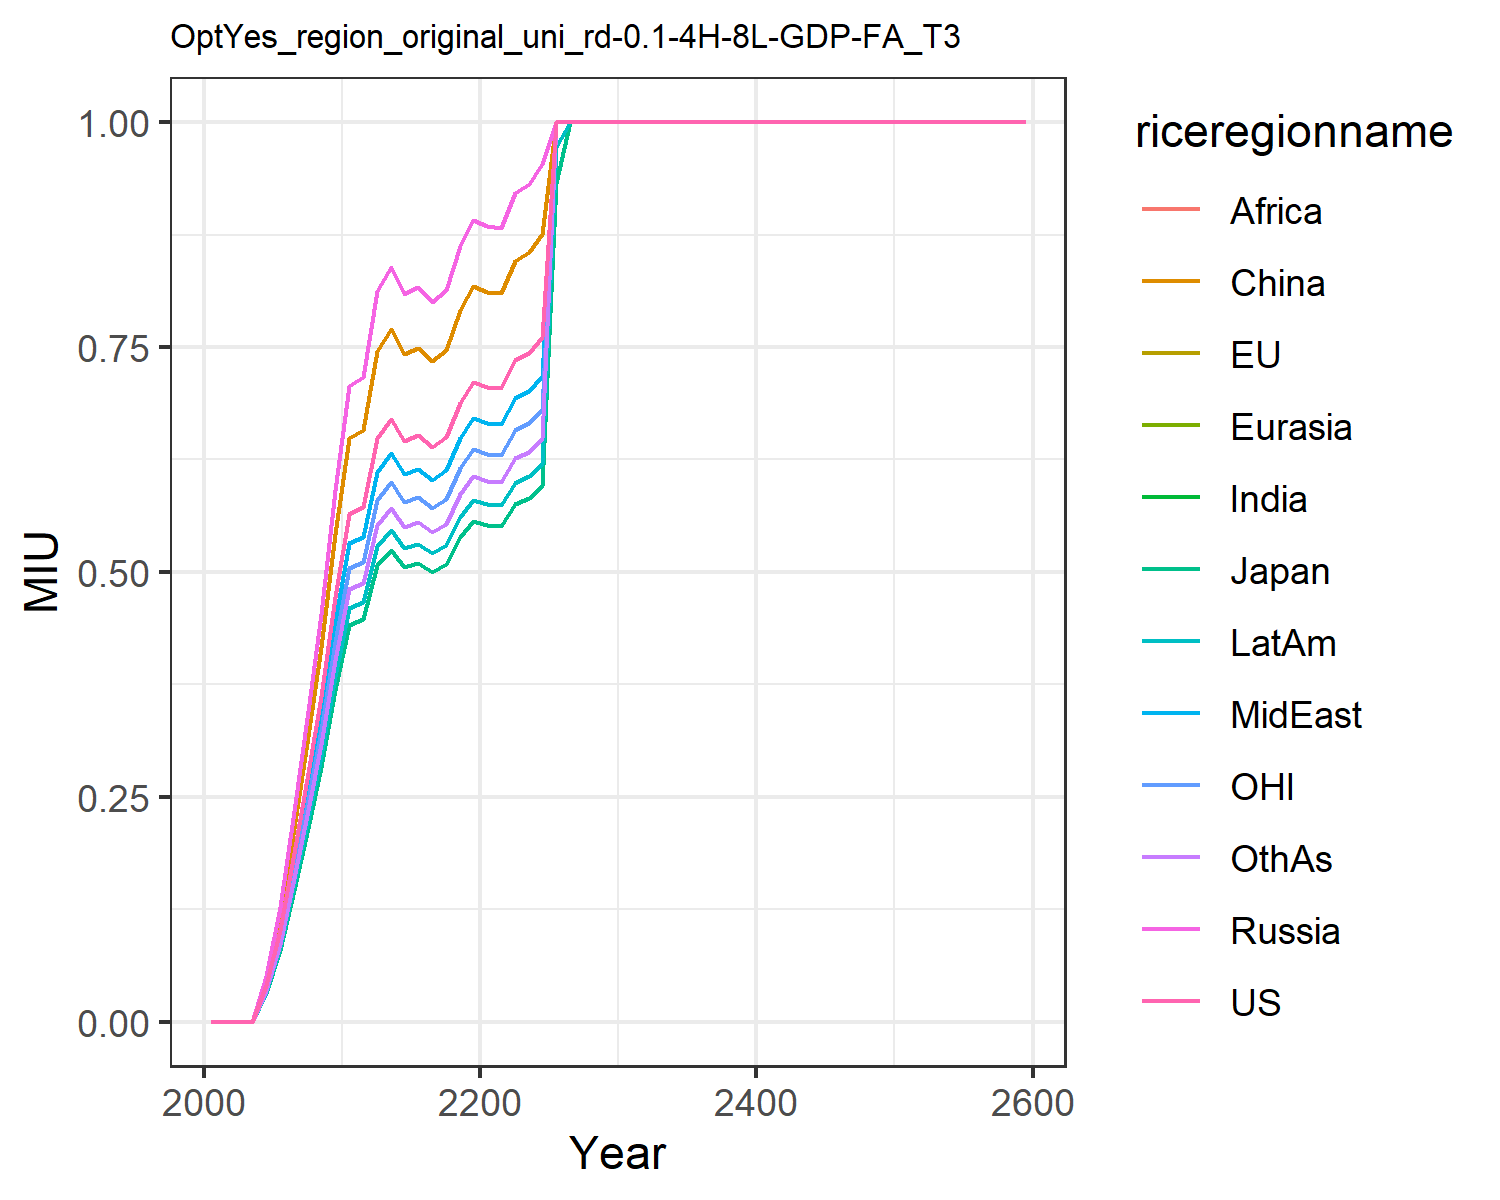

Source data for this figure (header and first rows):
0.0, 0.0, 0.0, 0.0, 0.0, 0.0, 0.0, 0.0, 0.0, 0.0, 0.0, 0.0
0.0002522, 0.0001973, 0.0001973, 0.000316, 0.000316, 0.00029, 0.0002256, 0.0002379, 0.0002256, 0.0002056, 0.0002256, 0.000215
0.0001547, 0.000121, 0.000121, 0.0001938, 0.0001938, 0.0001779, 0.0001384, 0.0001459, 0.0001384, 0.0001261, 0.0001384, 0.0001318
0.0001924, 0.0001505, 0.0001505, 0.000241, 0.000241, 0.0002212, 0.0001721, 0.0001815, 0.0001721, 0.0001569, 0.0001721, 0.000164
0.04079, 0.03191, 0.03191, 0.0511, 0.0511, 0.0469, 0.03649, 0.03847, 0.03649, 0.03325, 0.03649, 0.03476
0.1019, 0.0797, 0.0797, 0.1276, 0.1276, 0.1171, 0.09112, 0.09608, 0.09112, 0.08305, 0.09112, 0.08682
0.1872, 0.1465, 0.1465, 0.2345, 0.2345, 0.2153, 0.1675, 0.1766, 0.1675, 0.1526, 0.1675, 0.1596
0.276, 0.2159, 0.2159, 0.3457, 0.3457, 0.3173, 0.2469, 0.2603, 0.2469, 0.225, 0.2469, 0.2352
0.3619, 0.2832, 0.2832, 0.4534, 0.4534, 0.4162, 0.3237, 0.3414, 0.3237, 0.2951, 0.3237, 0.3085
0.4719, 0.3692, 0.3692, 0.5911, 0.5911, 0.5426, 0.4221, 0.445, 0.4221, 0.3847, 0.4221, 0.4022
0.564, 0.4413, 0.4413, 0.7065, 0.7065, 0.6485, 0.5045, 0.532, 0.5045, 0.4598, 0.5045, 0.4807
0.5717, 0.4473, 0.4473, 0.7161, 0.7161, 0.6574, 0.5114, 0.5392, 0.5114, 0.4661, 0.5114, 0.4873
0.6485, 0.5074, 0.5074, 0.8124, 0.8124, 0.7457, 0.5801, 0.6116, 0.5801, 0.5287, 0.5801, 0.5527
0.6701, 0.5243, 0.5243, 0.8394, 0.8394, 0.7705, 0.5994, 0.632, 0.5994, 0.5463, 0.5994, 0.5712
0.6456, 0.5051, 0.5051, 0.8087, 0.8087, 0.7424, 0.5775, 0.6089, 0.5775, 0.5263, 0.5775, 0.5503
0.6517, 0.5099, 0.5099, 0.8163, 0.8163, 0.7493, 0.5829, 0.6146, 0.5829, 0.5313, 0.5829, 0.5554
0.6388, 0.4998, 0.4998, 0.8002, 0.8002, 0.7345, 0.5714, 0.6025, 0.5714, 0.5208, 0.5714, 0.5445
0.6497, 0.5083, 0.5083, 0.8138, 0.8138, 0.747, 0.5812, 0.6128, 0.5812, 0.5296, 0.5812, 0.5537
0.6882, 0.5384, 0.5384, 0.8621, 0.8621, 0.7914, 0.6156, 0.6491, 0.6156, 0.5611, 0.6156, 0.5866
0.7113, 0.5565, 0.5565, 0.891, 0.891, 0.8178, 0.6362, 0.6708, 0.6362, 0.5798, 0.6362, 0.6062
0.7058, 0.5522, 0.5522, 0.8841, 0.8841, 0.8115, 0.6313, 0.6657, 0.6313, 0.5754, 0.6313, 0.6015
0.7044, 0.551, 0.551, 0.8823, 0.8823, 0.8099, 0.63, 0.6643, 0.63, 0.5742, 0.63, 0.6003
0.7351, 0.5751, 0.5751, 0.9208, 0.9208, 0.8452, 0.6575, 0.6933, 0.6575, 0.5992, 0.6575, 0.6265
0.7437, 0.5818, 0.5818, 0.9316, 0.9316, 0.8551, 0.6652, 0.7014, 0.6652, 0.6063, 0.6652, 0.6338
0.7611, 0.5954, 0.5954, 0.9534, 0.9534, 0.8751, 0.6808, 0.7178, 0.6808, 0.6205, 0.6808, 0.6487
1.0, 0.9329, 0.9329, 1.0, 1.0, 1.0, 1.0, 1.0, 1.0, 0.9721, 1.0, 1.0
1.0, 1.0, 1.0, 1.0, 1.0, 1.0, 1.0, 1.0, 1.0, 1.0, 1.0, 1.0
1.0, 1.0, 1.0, 1.0, 1.0, 1.0, 1.0, 1.0, 1.0, 1.0, 1.0, 1.0
1.0, 1.0, 1.0, 1.0, 1.0, 1.0, 1.0, 1.0, 1.0, 1.0, 1.0, 1.0
1.0, 1.0, 1.0, 1.0, 1.0, 1.0, 1.0, 1.0, 1.0, 1.0, 1.0, 1.0
1.0, 1.0, 1.0, 1.0, 1.0, 1.0, 1.0, 1.0, 1.0, 1.0, 1.0, 1.0
1.0, 1.0, 1.0, 1.0, 1.0, 1.0, 1.0, 1.0, 1.0, 1.0, 1.0, 1.0
1.0, 1.0, 1.0, 1.0, 1.0, 1.0, 1.0, 1.0, 1.0, 1.0, 1.0, 1.0
1.0, 1.0, 1.0, 1.0, 1.0, 1.0, 1.0, 1.0, 1.0, 1.0, 1.0, 1.0
1.0, 1.0, 1.0, 1.0, 1.0, 1.0, 1.0, 1.0, 1.0, 1.0, 1.0, 1.0
1.0, 1.0, 1.0, 1.0, 1.0, 1.0, 1.0, 1.0, 1.0, 1.0, 1.0, 1.0
1.0, 1.0, 1.0, 1.0, 1.0, 1.0, 1.0, 1.0, 1.0, 1.0, 1.0, 1.0
1.0, 1.0, 1.0, 1.0, 1.0, 1.0, 1.0, 1.0, 1.0, 1.0, 1.0, 1.0
1.0, 1.0, 1.0, 1.0, 1.0, 1.0, 1.0, 1.0, 1.0, 1.0, 1.0, 1.0
1.0, 1.0, 1.0, 1.0, 1.0, 1.0, 1.0, 1.0, 1.0, 1.0, 1.0, 1.0
1.0, 1.0, 1.0, 1.0, 1.0, 1.0, 1.0, 1.0, 1.0, 1.0, 1.0, 1.0
1.0, 1.0, 1.0, 1.0, 1.0, 1.0, 1.0, 1.0, 1.0, 1.0, 1.0, 1.0
1.0, 1.0, 1.0, 1.0, 1.0, 1.0, 1.0, 1.0, 1.0, 1.0, 1.0, 1.0
1.0, 1.0, 1.0, 1.0, 1.0, 1.0, 1.0, 1.0, 1.0, 1.0, 1.0, 1.0
1.0, 1.0, 1.0, 1.0, 1.0, 1.0, 1.0, 1.0, 1.0, 1.0, 1.0, 1.0
1.0, 1.0, 1.0, 1.0, 1.0, 1.0, 1.0, 1.0, 1.0, 1.0, 1.0, 1.0
1.0, 1.0, 1.0, 1.0, 1.0, 1.0, 1.0, 1.0, 1.0, 1.0, 1.0, 1.0
1.0, 1.0, 1.0, 1.0, 1.0, 1.0, 1.0, 1.0, 1.0, 1.0, 1.0, 1.0
1.0, 1.0, 1.0, 1.0, 1.0, 1.0, 1.0, 1.0, 1.0, 1.0, 1.0, 1.0
1.0, 1.0, 1.0, 1.0, 1.0, 1.0, 1.0, 1.0, 1.0, 1.0, 1.0, 1.0
1.0, 1.0, 1.0, 1.0, 1.0, 1.0, 1.0, 1.0, 1.0, 1.0, 1.0, 1.0
1.0, 1.0, 1.0, 1.0, 1.0, 1.0, 1.0, 1.0, 1.0, 1.0, 1.0, 1.0
1.0, 1.0, 1.0, 1.0, 1.0, 1.0, 1.0, 1.0, 1.0, 1.0, 1.0, 1.0
1.0, 1.0, 1.0, 1.0, 1.0, 1.0, 1.0, 1.0, 1.0, 1.0, 1.0, 1.0
1.0, 1.0, 1.0, 1.0, 1.0, 1.0, 1.0, 1.0, 1.0, 1.0, 1.0, 1.0
1.0, 1.0, 1.0, 1.0, 1.0, 1.0, 1.0, 1.0, 1.0, 1.0, 1.0, 1.0
1.0, 1.0, 1.0, 1.0, 1.0, 1.0, 1.0, 1.0, 1.0, 1.0, 1.0, 1.0
1.0, 1.0, 1.0, 1.0, 1.0, 1.0, 1.0, 1.0, 1.0, 1.0, 1.0, 1.0
1.0, 1.0, 1.0, 1.0, 1.0, 1.0, 1.0, 1.0, 1.0, 1.0, 1.0, 1.0
1.0, 1.0, 1.0, 1.0, 1.0, 1.0, 1.0, 1.0, 1.0, 1.0, 1.0, 1.0
